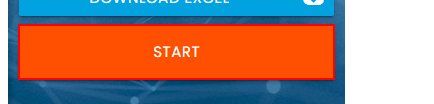
Workflow: DynamicCompleteFormFromExcel

Step 1: click on the button

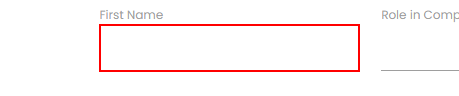
Step 2: type "[CurrentRow("First Name").ToString]" into the text box in window 'Rpa Challenge' (chrome.exe)

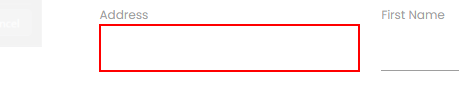
Step 3: type "[CurrentRow("Address").ToString]" into the text box

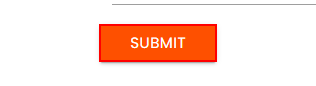
Step 4: click on the text box